Photos from the image-classification dataset "poultry" in the GitHub repository aryodimas24/poultry. Its 2 classes are: healthy, salmo.

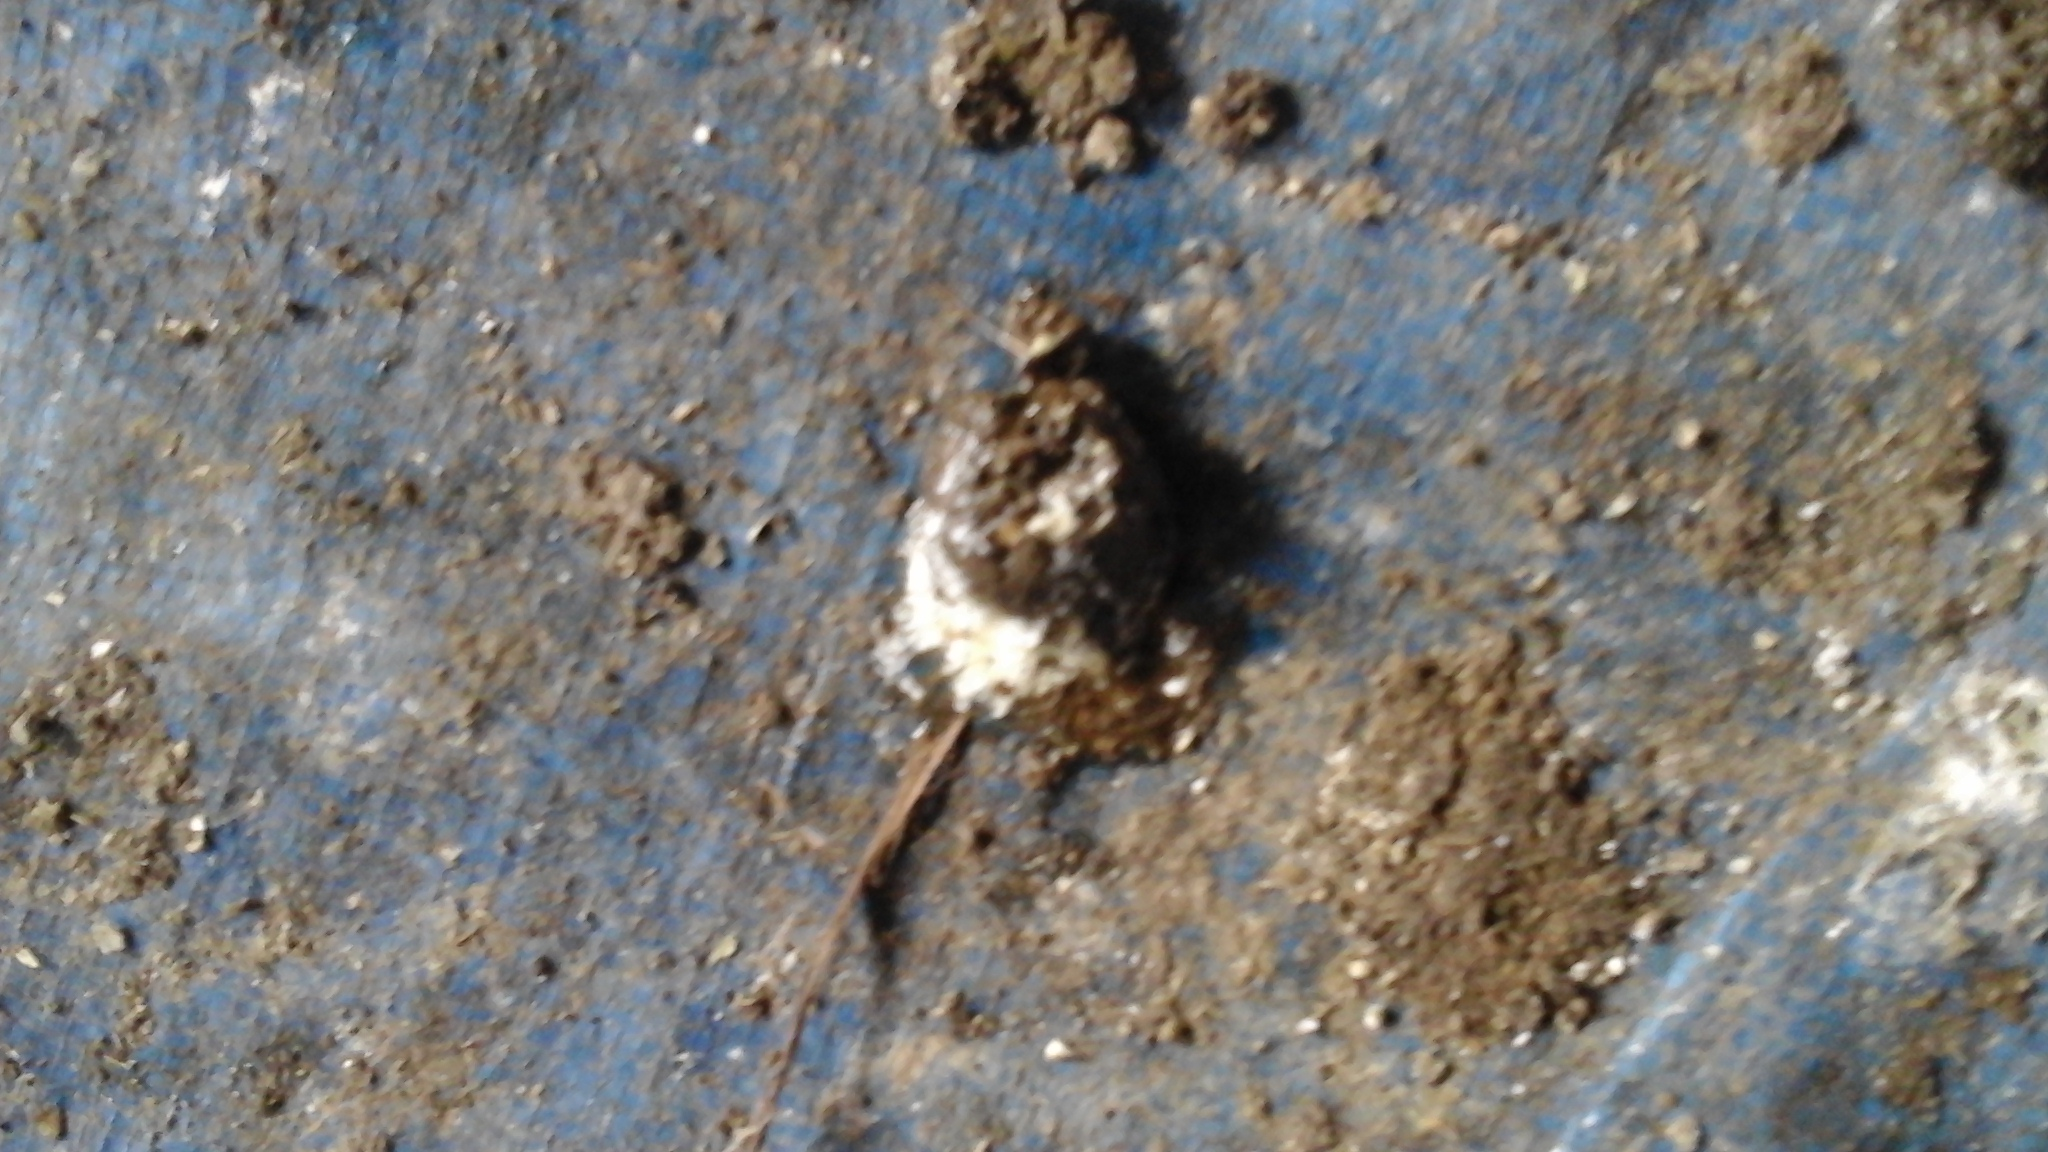
Label: salmo

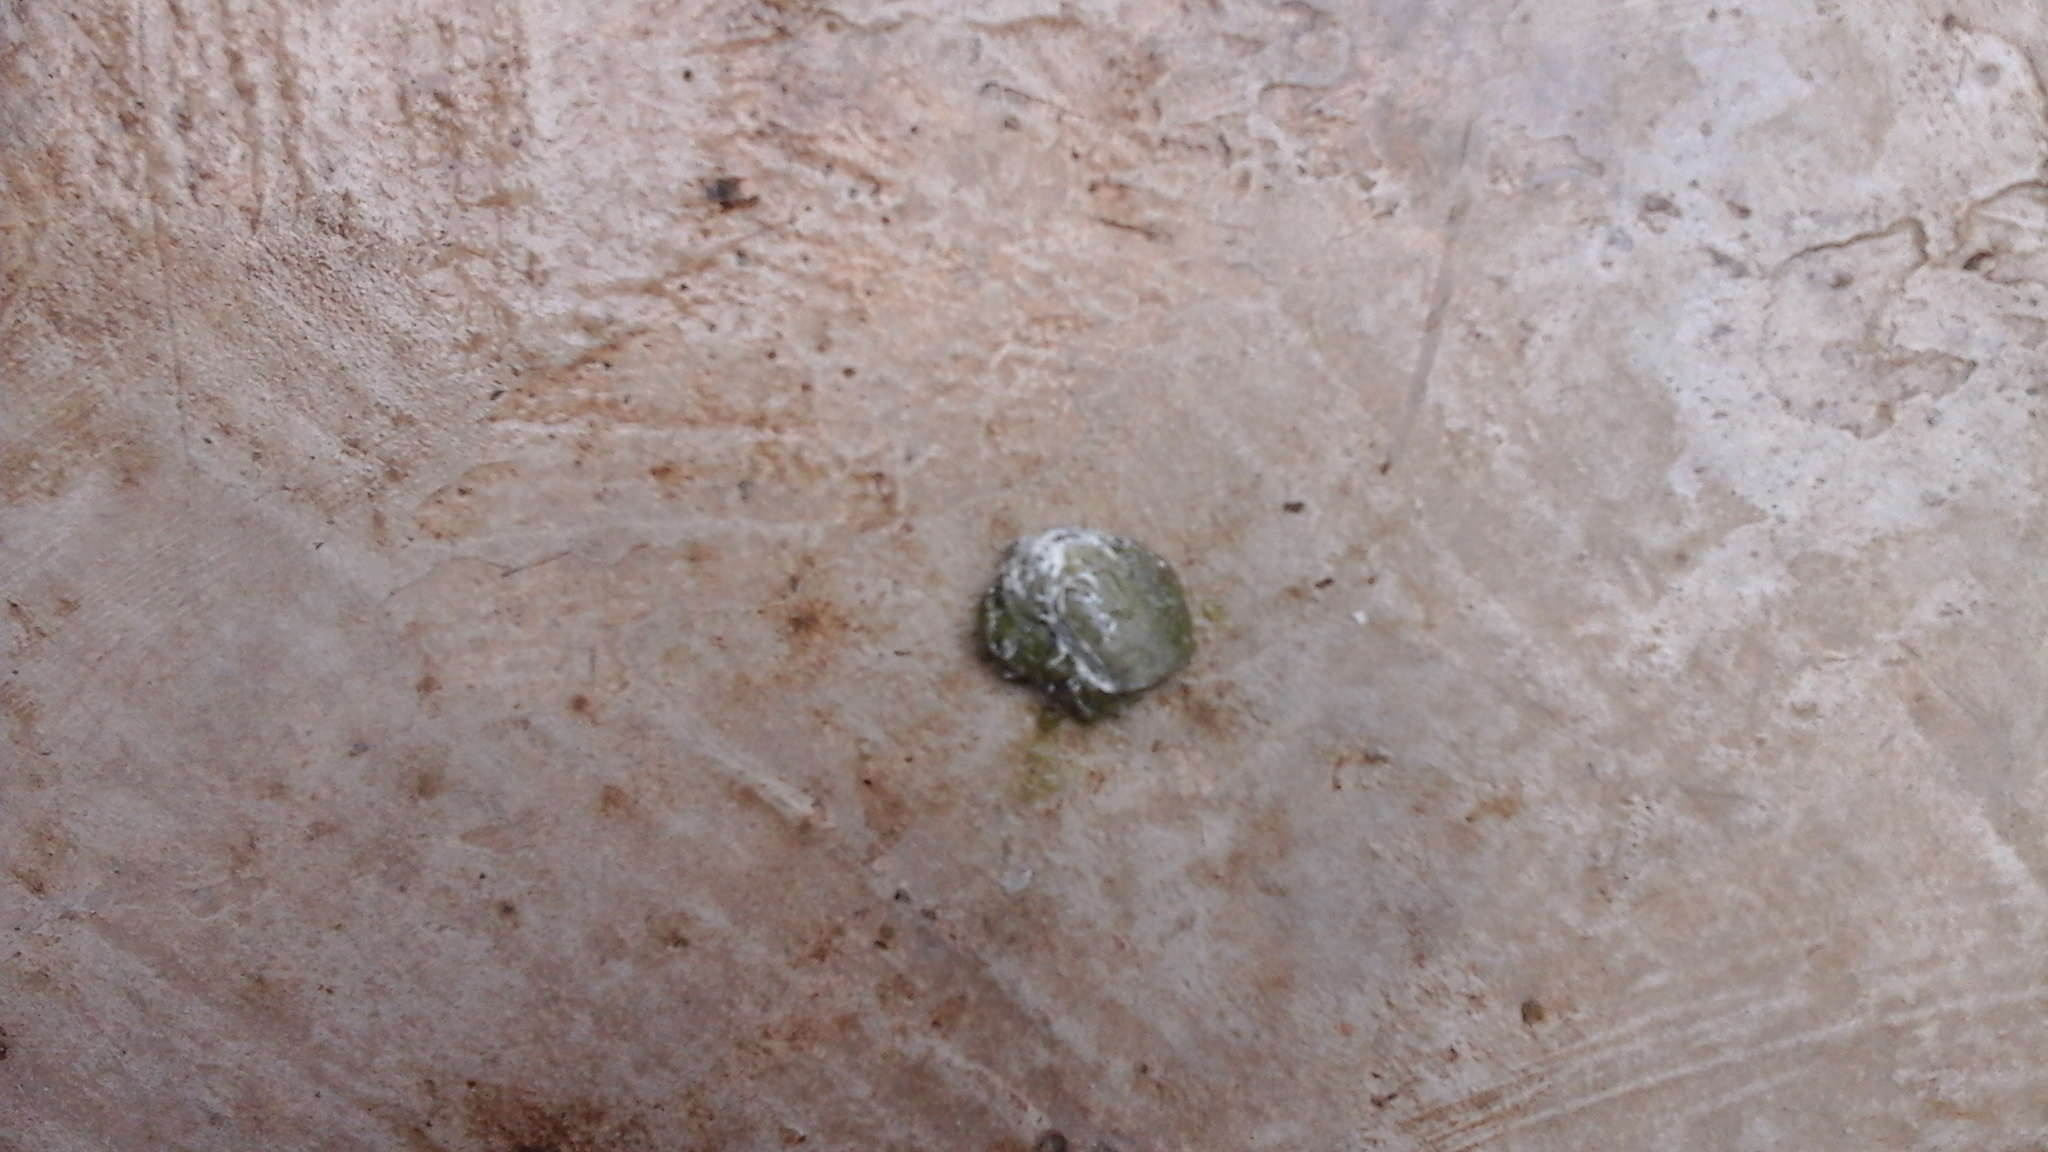
Label: healthy

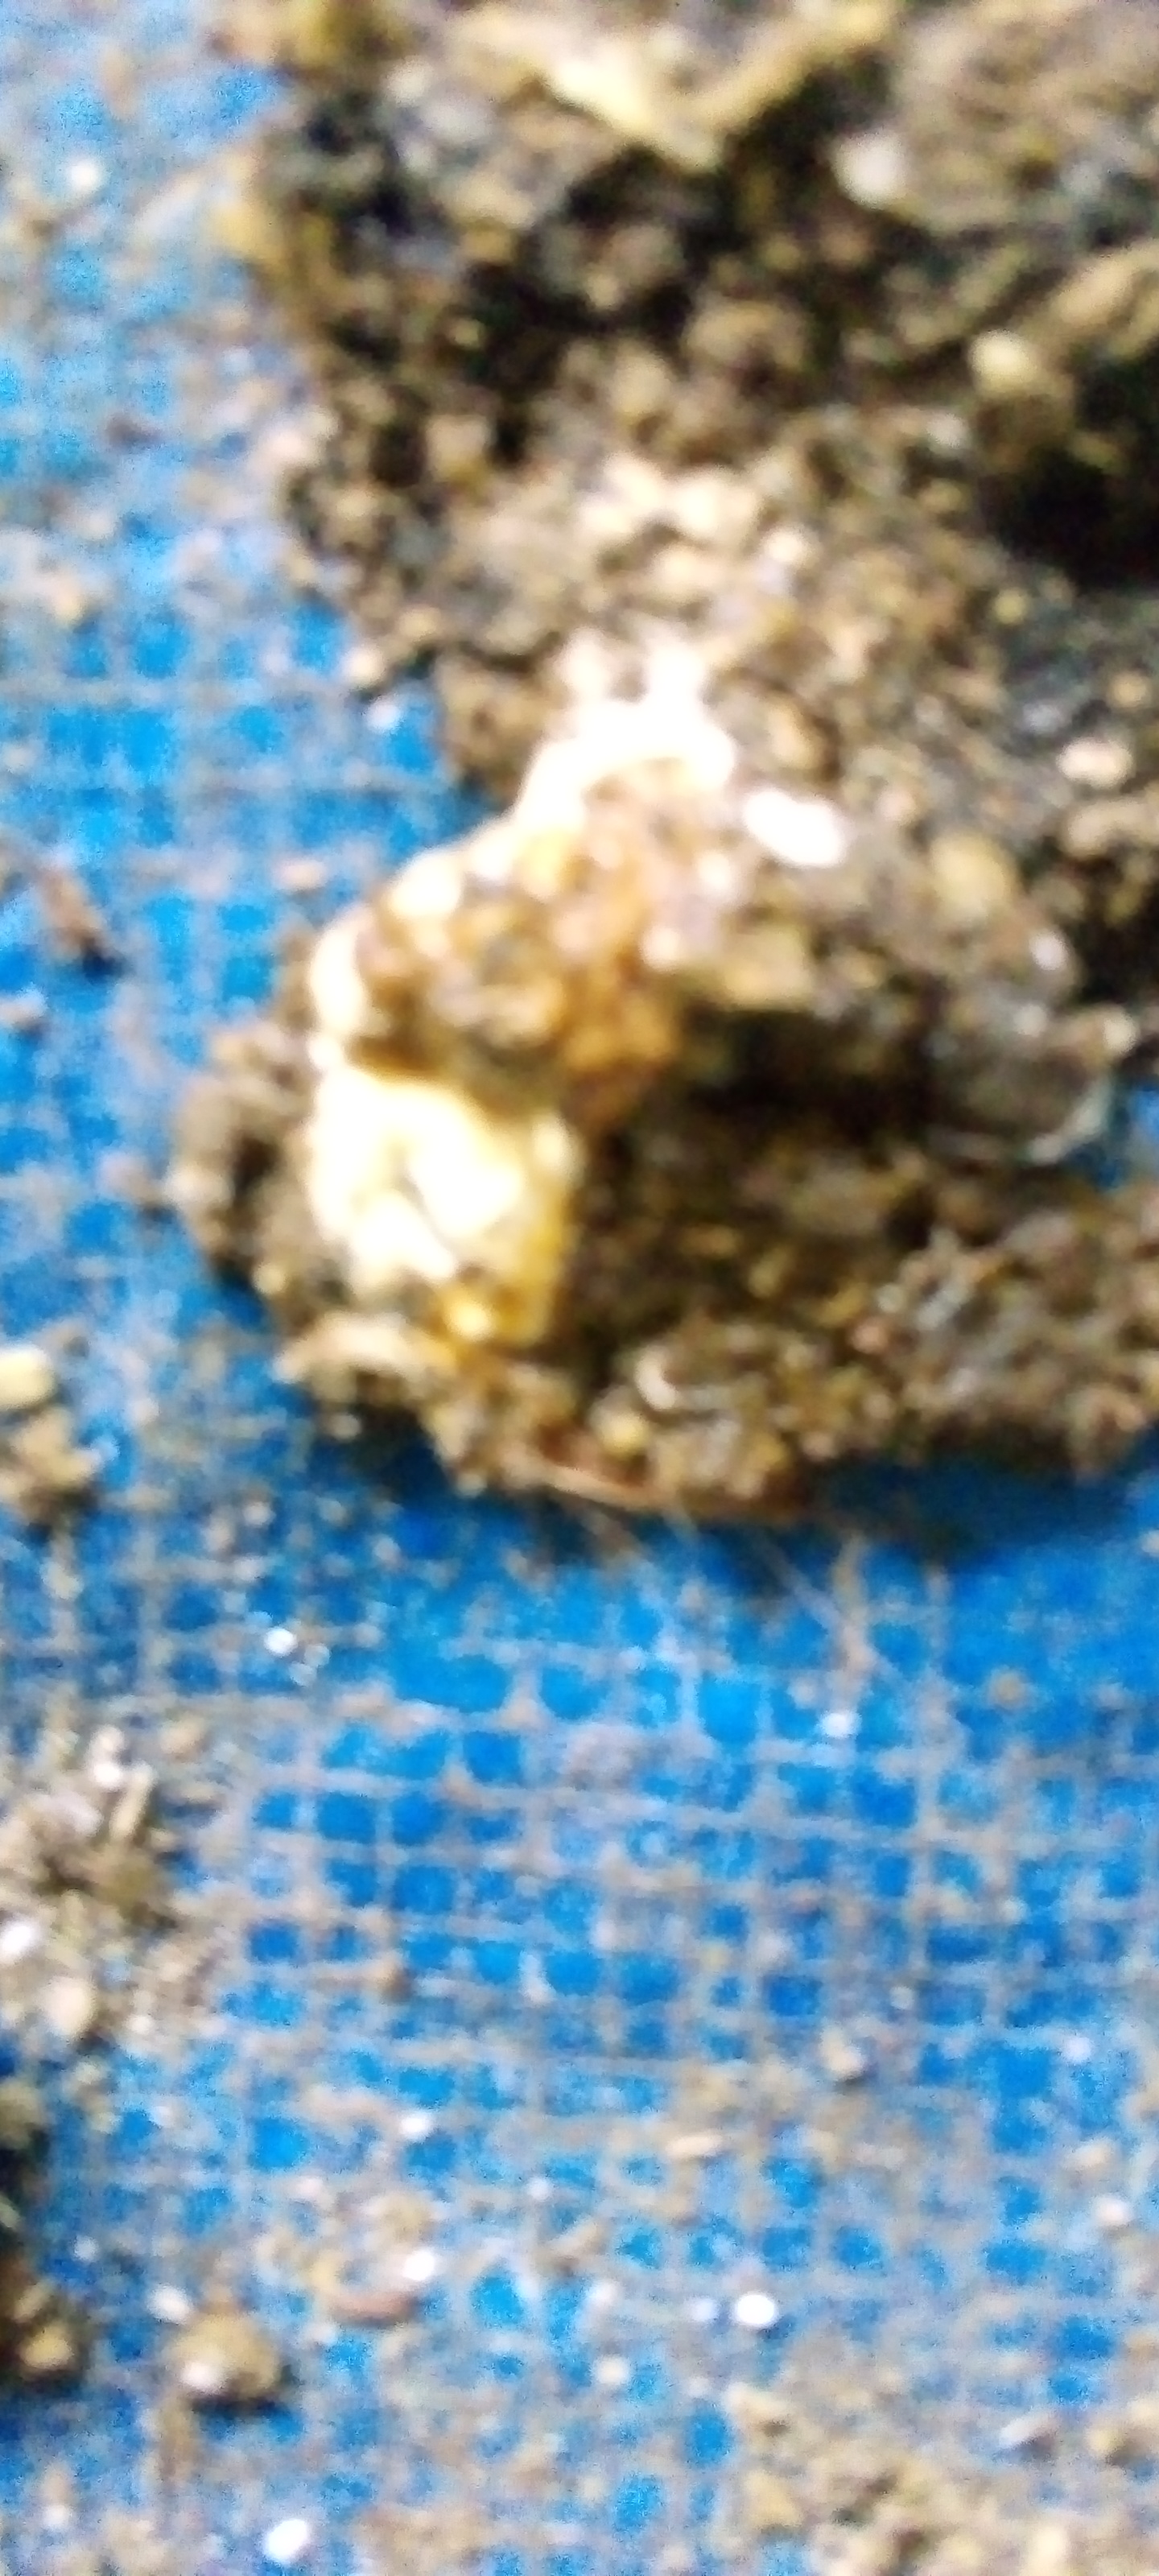
Label: salmo

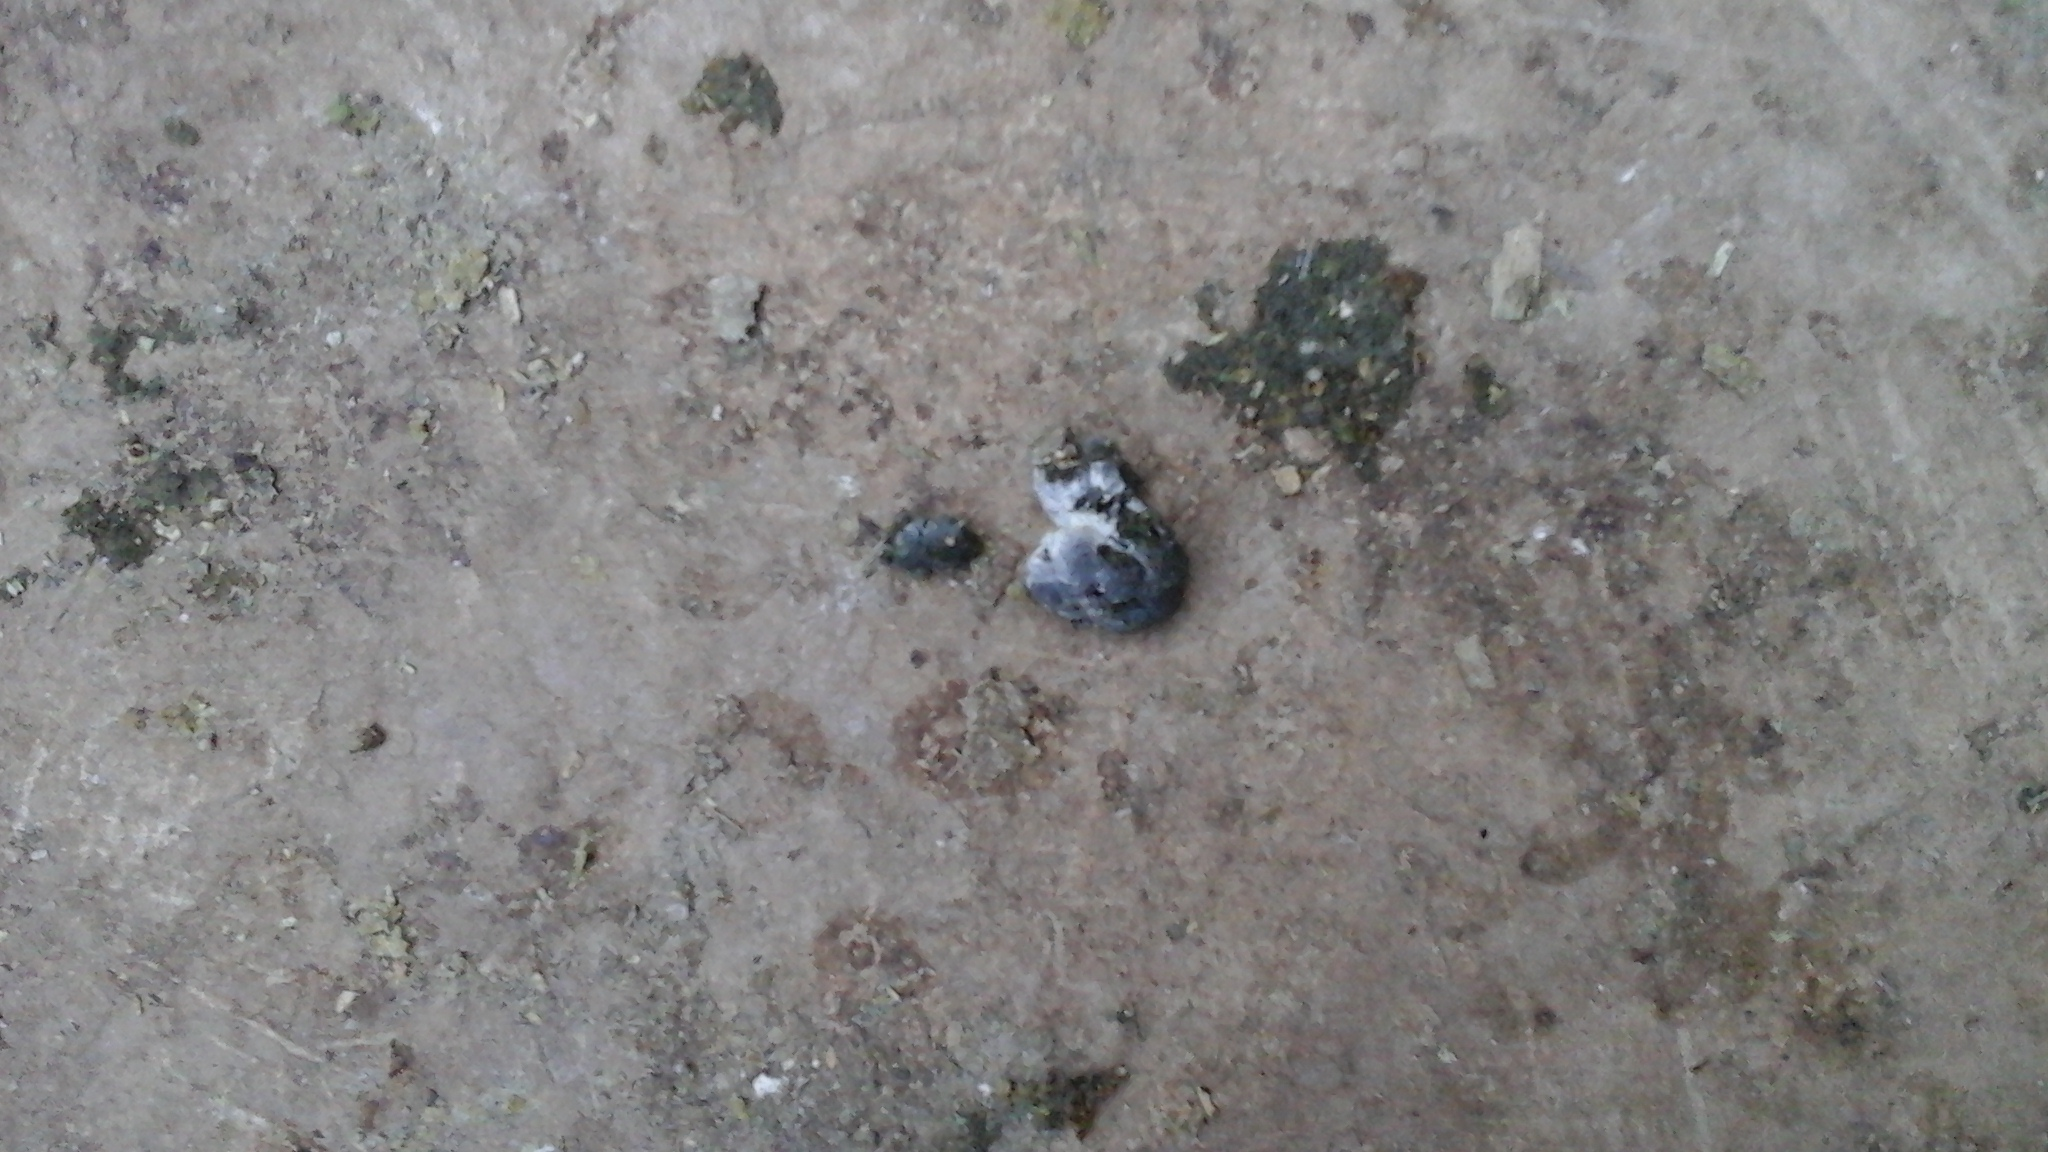
Label: healthy

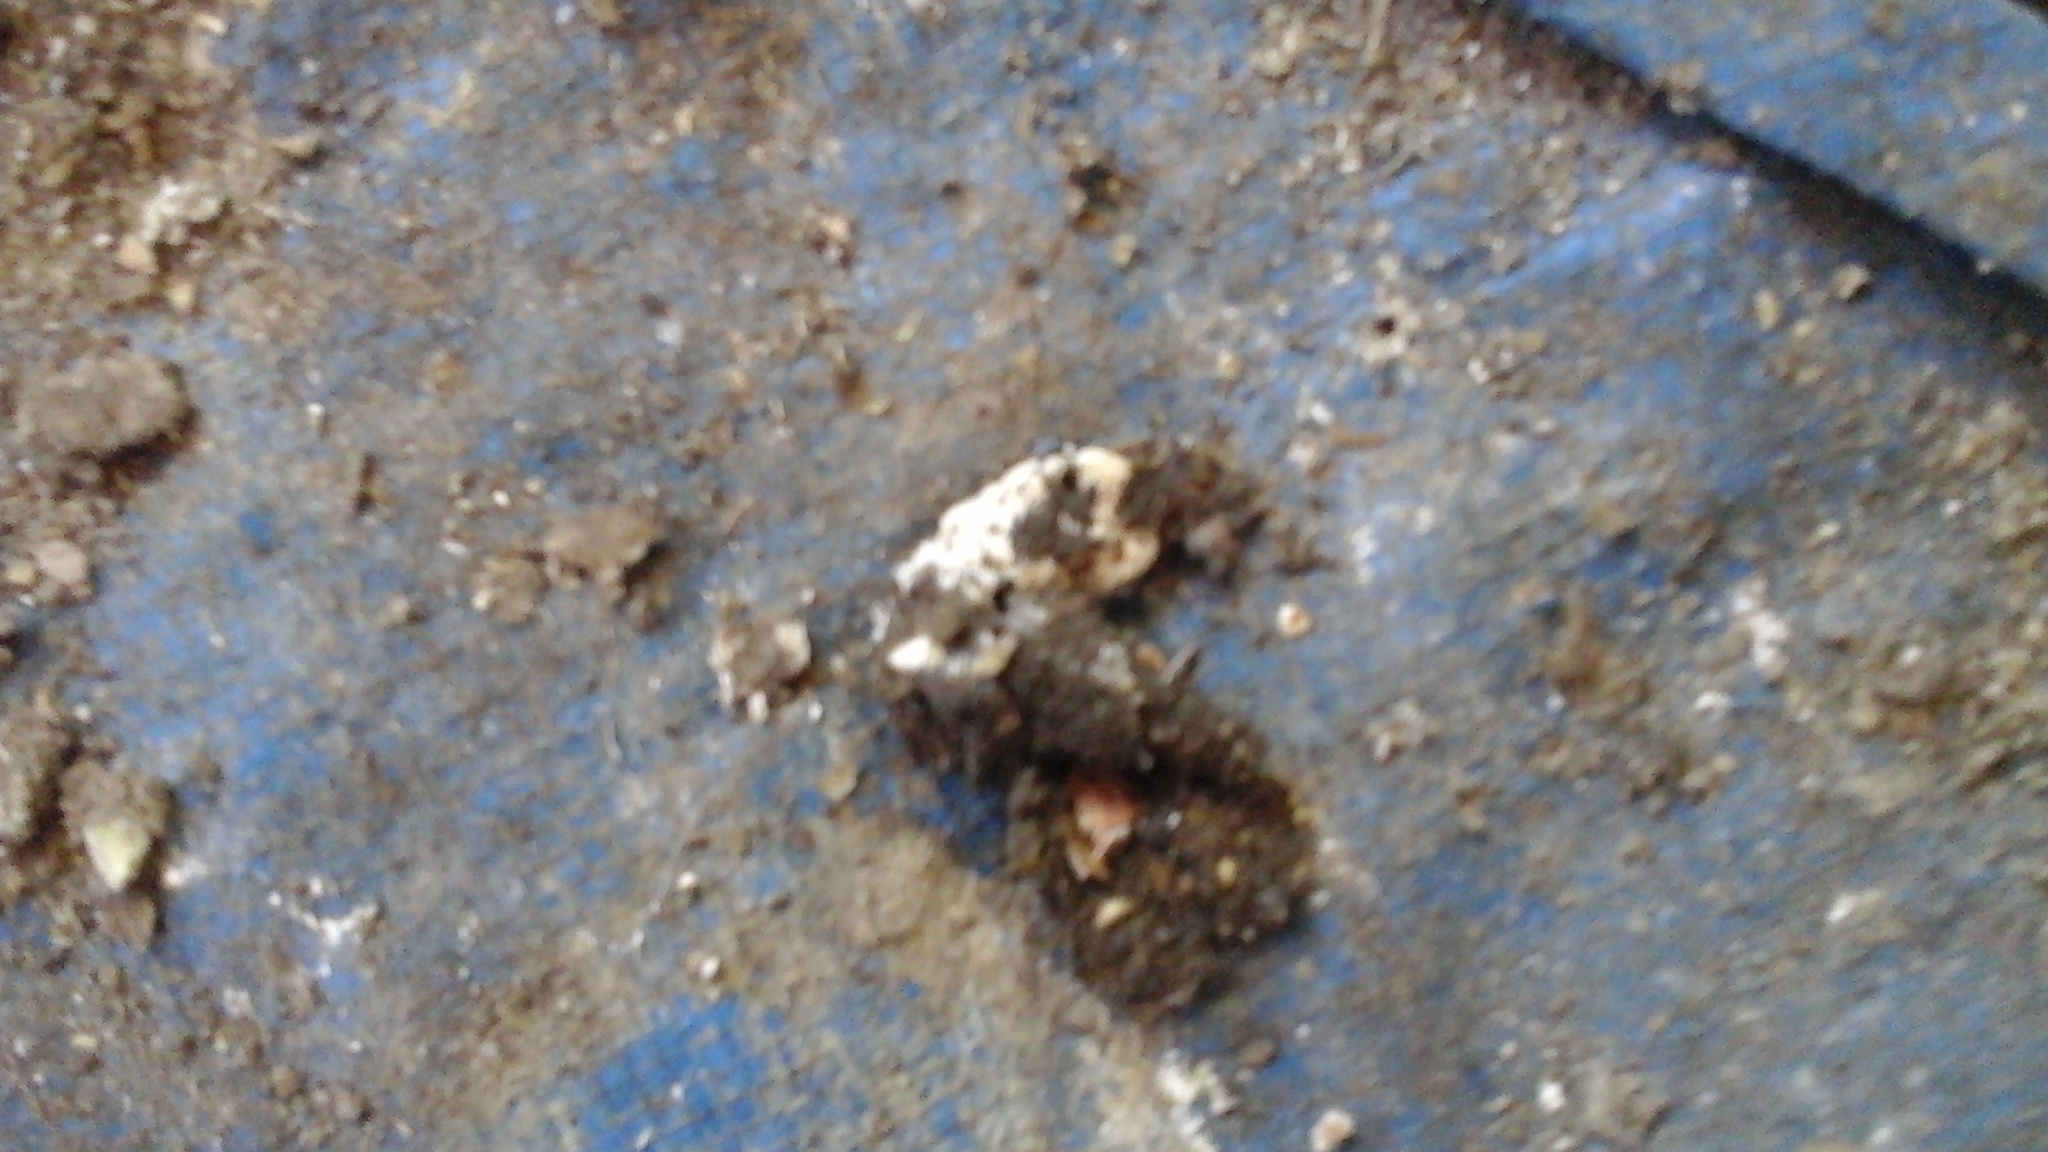
Label: salmo

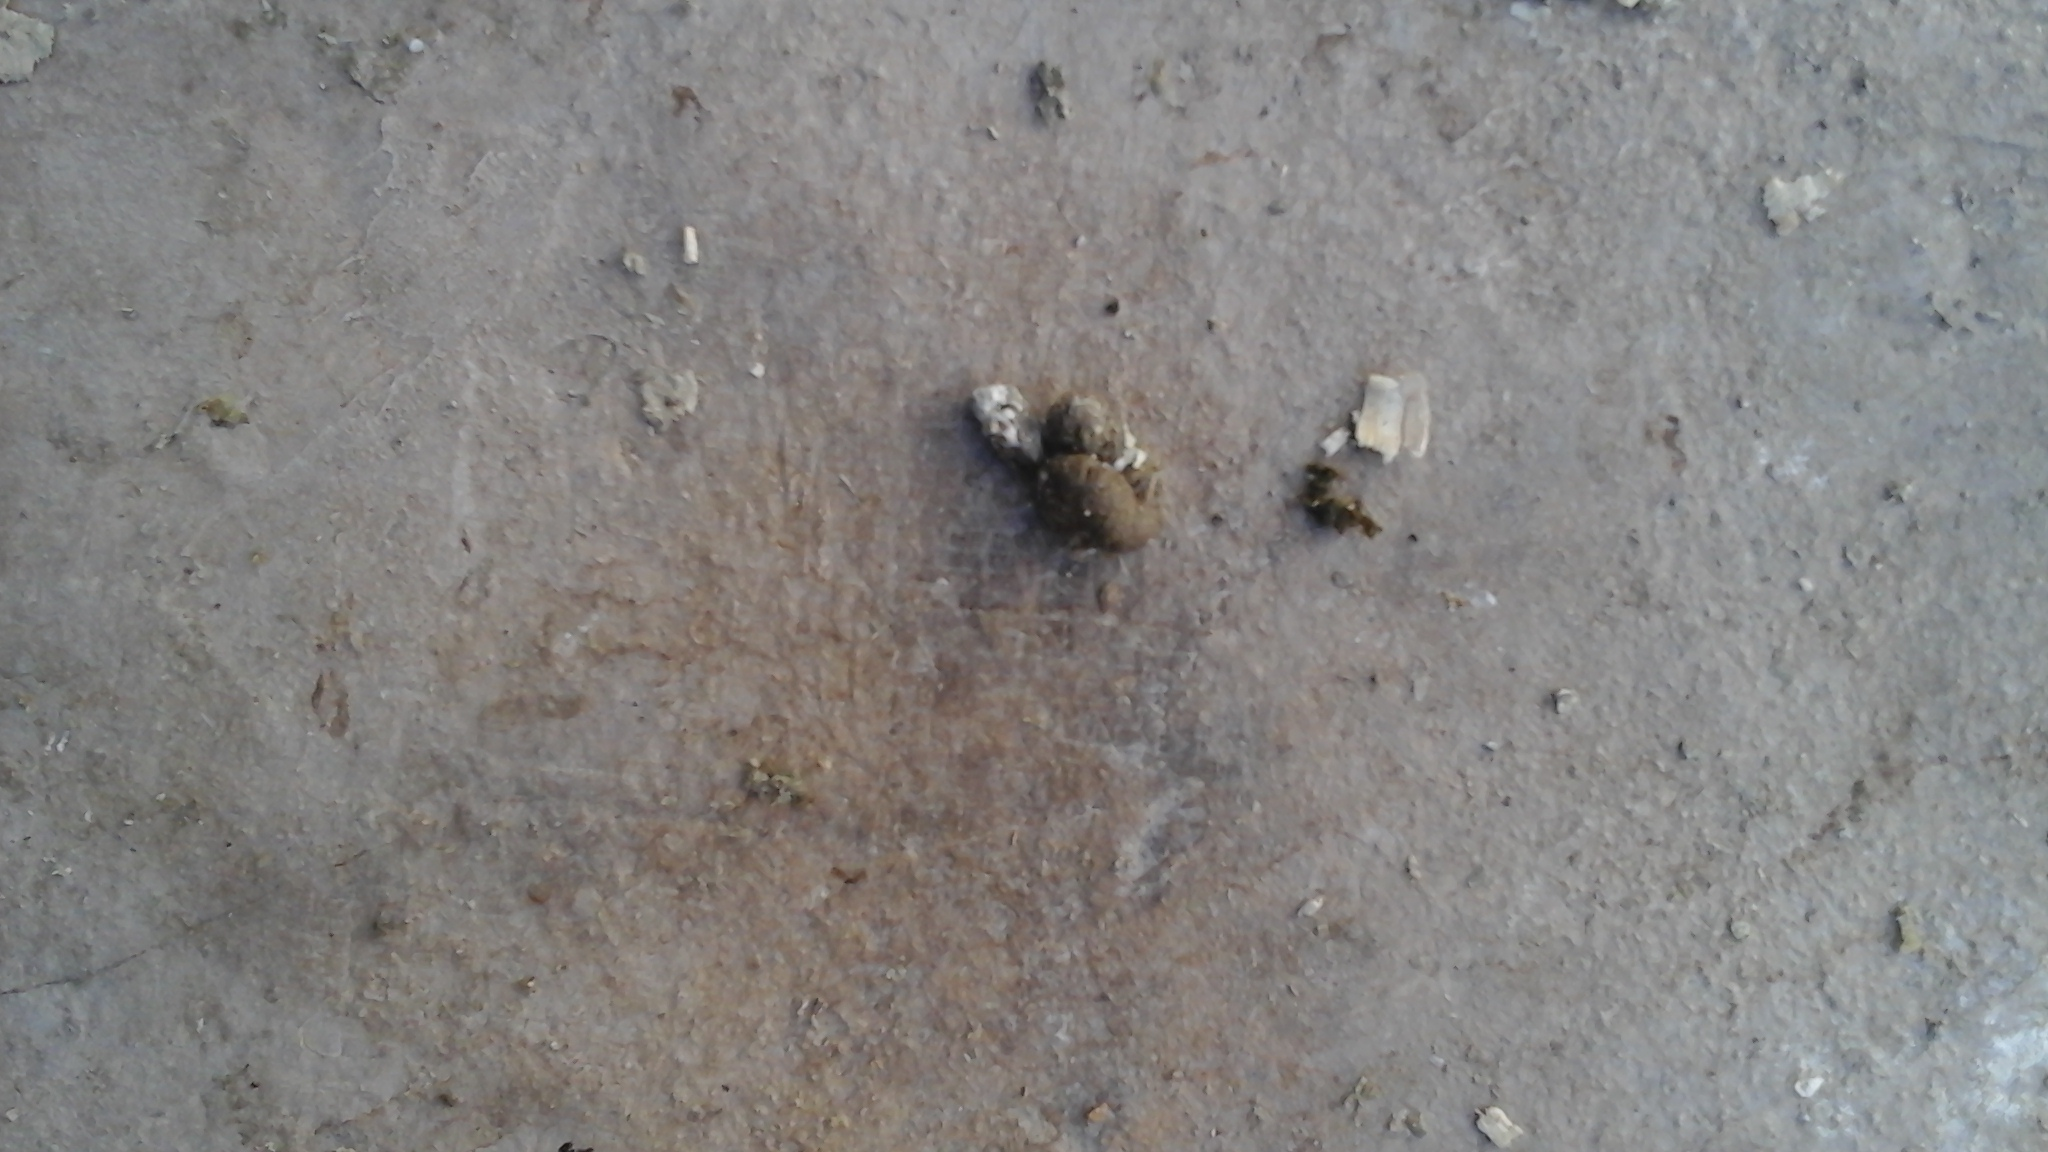
Label: healthy
